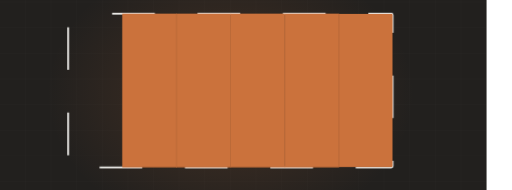
t = 0.00 s
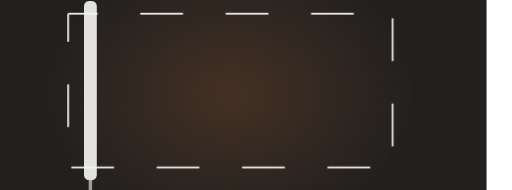
t = 1.76 s
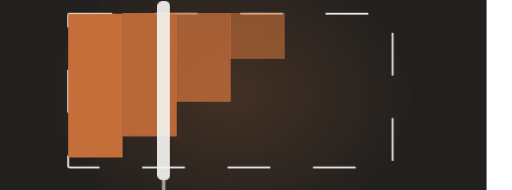
t = 3.37 s
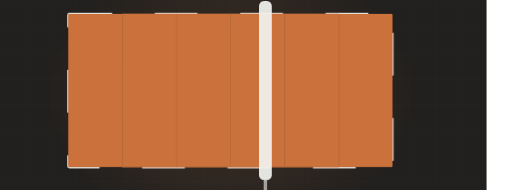
t = 4.98 s
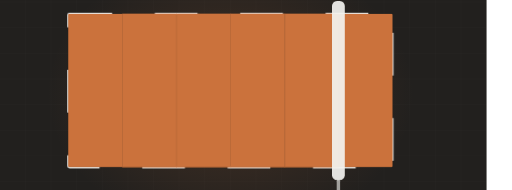
t = 6.27 s
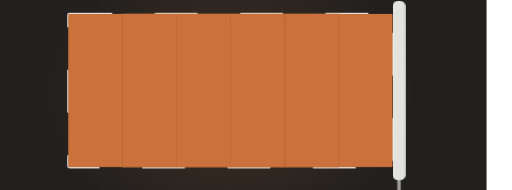
t = 8.87 s

The animated SVG that drew these frames (rendered in a browser with its animation timeline set to each time). Animation: 3 CSS @keyframes rules; frames cover the first 8.87 s, repeats indefinitely.

<svg xmlns="http://www.w3.org/2000/svg" viewBox="60 235 1200 445" width="1200" height="445" preserveAspectRatio="xMidYMid slice" role="img" aria-label="Wall being rolled with fresh paint"><defs><radialGradient id="glow"><stop offset="0%" stop-color="#cb723c" stop-opacity=".20"/><stop offset="100%" stop-color="#cb723c" stop-opacity="0"/></radialGradient></defs><style>.dw2{stroke-dasharray:100;stroke-dashoffset:100;animation:dw 12.35s ease-in-out infinite}@keyframes dw{0%{stroke-dashoffset:100}24%{stroke-dashoffset:0}84%{stroke-dashoffset:0;opacity:1}95%{stroke-dashoffset:0;opacity:0}100%{stroke-dashoffset:100;opacity:0}}.lane{transform-origin:top center;animation:ln 12.35s ease-in-out infinite;opacity:0}@keyframes ln{0%,10%{opacity:0;transform:scaleY(0)}30%{opacity:1;transform:scaleY(1)}84%{opacity:1}95%,100%{opacity:0}}.roller{animation:rl 12.35s ease-in-out infinite;opacity:0}@keyframes rl{0%{transform:translateX(0);opacity:0}8%{opacity:1}72%{transform:translateX(786px);opacity:1}82%,100%{opacity:0}}@media (prefers-reduced-motion: reduce){*{animation:none!important}.dw{stroke-dashoffset:0!important}[class]{opacity:1!important}}/*rest-state*/.dw2{stroke-dashoffset:0;opacity:1}.lane{opacity:1}.roller{opacity:1}</style><rect width="1200" height="900" fill="#22201e"/><line x1="0" y1="0" x2="0" y2="900" stroke="#f4f3f0" stroke-width="1" opacity=".028"/><line x1="60" y1="0" x2="60" y2="900" stroke="#f4f3f0" stroke-width="1" opacity=".028"/><line x1="120" y1="0" x2="120" y2="900" stroke="#f4f3f0" stroke-width="1" opacity=".028"/><line x1="180" y1="0" x2="180" y2="900" stroke="#f4f3f0" stroke-width="1" opacity=".028"/><line x1="240" y1="0" x2="240" y2="900" stroke="#f4f3f0" stroke-width="1" opacity=".028"/><line x1="300" y1="0" x2="300" y2="900" stroke="#f4f3f0" stroke-width="1" opacity=".028"/><line x1="360" y1="0" x2="360" y2="900" stroke="#f4f3f0" stroke-width="1" opacity=".028"/><line x1="420" y1="0" x2="420" y2="900" stroke="#f4f3f0" stroke-width="1" opacity=".028"/><line x1="480" y1="0" x2="480" y2="900" stroke="#f4f3f0" stroke-width="1" opacity=".028"/><line x1="540" y1="0" x2="540" y2="900" stroke="#f4f3f0" stroke-width="1" opacity=".028"/><line x1="600" y1="0" x2="600" y2="900" stroke="#f4f3f0" stroke-width="1" opacity=".028"/><line x1="660" y1="0" x2="660" y2="900" stroke="#f4f3f0" stroke-width="1" opacity=".028"/><line x1="720" y1="0" x2="720" y2="900" stroke="#f4f3f0" stroke-width="1" opacity=".028"/><line x1="780" y1="0" x2="780" y2="900" stroke="#f4f3f0" stroke-width="1" opacity=".028"/><line x1="840" y1="0" x2="840" y2="900" stroke="#f4f3f0" stroke-width="1" opacity=".028"/><line x1="900" y1="0" x2="900" y2="900" stroke="#f4f3f0" stroke-width="1" opacity=".028"/><line x1="960" y1="0" x2="960" y2="900" stroke="#f4f3f0" stroke-width="1" opacity=".028"/><line x1="1020" y1="0" x2="1020" y2="900" stroke="#f4f3f0" stroke-width="1" opacity=".028"/><line x1="1080" y1="0" x2="1080" y2="900" stroke="#f4f3f0" stroke-width="1" opacity=".028"/><line x1="1140" y1="0" x2="1140" y2="900" stroke="#f4f3f0" stroke-width="1" opacity=".028"/><line x1="1200" y1="0" x2="1200" y2="900" stroke="#f4f3f0" stroke-width="1" opacity=".028"/><line x1="0" y1="0" x2="1200" y2="0" stroke="#f4f3f0" stroke-width="1" opacity=".028"/><line x1="0" y1="60" x2="1200" y2="60" stroke="#f4f3f0" stroke-width="1" opacity=".028"/><line x1="0" y1="120" x2="1200" y2="120" stroke="#f4f3f0" stroke-width="1" opacity=".028"/><line x1="0" y1="180" x2="1200" y2="180" stroke="#f4f3f0" stroke-width="1" opacity=".028"/><line x1="0" y1="240" x2="1200" y2="240" stroke="#f4f3f0" stroke-width="1" opacity=".028"/><line x1="0" y1="300" x2="1200" y2="300" stroke="#f4f3f0" stroke-width="1" opacity=".028"/><line x1="0" y1="360" x2="1200" y2="360" stroke="#f4f3f0" stroke-width="1" opacity=".028"/><line x1="0" y1="420" x2="1200" y2="420" stroke="#f4f3f0" stroke-width="1" opacity=".028"/><line x1="0" y1="480" x2="1200" y2="480" stroke="#f4f3f0" stroke-width="1" opacity=".028"/><line x1="0" y1="540" x2="1200" y2="540" stroke="#f4f3f0" stroke-width="1" opacity=".028"/><line x1="0" y1="600" x2="1200" y2="600" stroke="#f4f3f0" stroke-width="1" opacity=".028"/><line x1="0" y1="660" x2="1200" y2="660" stroke="#f4f3f0" stroke-width="1" opacity=".028"/><line x1="0" y1="720" x2="1200" y2="720" stroke="#f4f3f0" stroke-width="1" opacity=".028"/><line x1="0" y1="780" x2="1200" y2="780" stroke="#f4f3f0" stroke-width="1" opacity=".028"/><line x1="0" y1="840" x2="1200" y2="840" stroke="#f4f3f0" stroke-width="1" opacity=".028"/><line x1="0" y1="900" x2="1200" y2="900" stroke="#f4f3f0" stroke-width="1" opacity=".028"/><ellipse cx="600" cy="455" rx="430" ry="330" fill="url(#glow)"/><rect class="dw2" x="220" y="267" width="760" height="360" fill="none" stroke="#f4f3f0" stroke-width="4" opacity=".45" rx="3"/><clipPath id="wall"><rect x="220" y="267" width="760" height="360" rx="3"/></clipPath><g clip-path="url(#wall)"><rect class="lane" x="220.0" y="267" width="127.7" height="360" fill="#cb723c" opacity="0.30" style="animation-delay:0.00s"/><rect class="lane" x="346.7" y="267" width="127.7" height="360" fill="#cb723c" opacity="0.37" style="animation-delay:0.25s"/><rect class="lane" x="473.3" y="267" width="127.7" height="360" fill="#cb723c" opacity="0.44" style="animation-delay:0.51s"/><rect class="lane" x="600.0" y="267" width="127.7" height="360" fill="#cb723c" opacity="0.30" style="animation-delay:0.76s"/><rect class="lane" x="726.7" y="267" width="127.7" height="360" fill="#cb723c" opacity="0.37" style="animation-delay:1.02s"/><rect class="lane" x="853.3" y="267" width="127.7" height="360" fill="#cb723c" opacity="0.44" style="animation-delay:1.27s"/></g><g class="roller"><rect x="194" y="237" width="30" height="420" rx="12" fill="#f4f3f0" opacity=".92"/><rect x="205" y="655" width="8" height="70" rx="4" fill="#f4f3f0" opacity=".6"/></g></svg>
